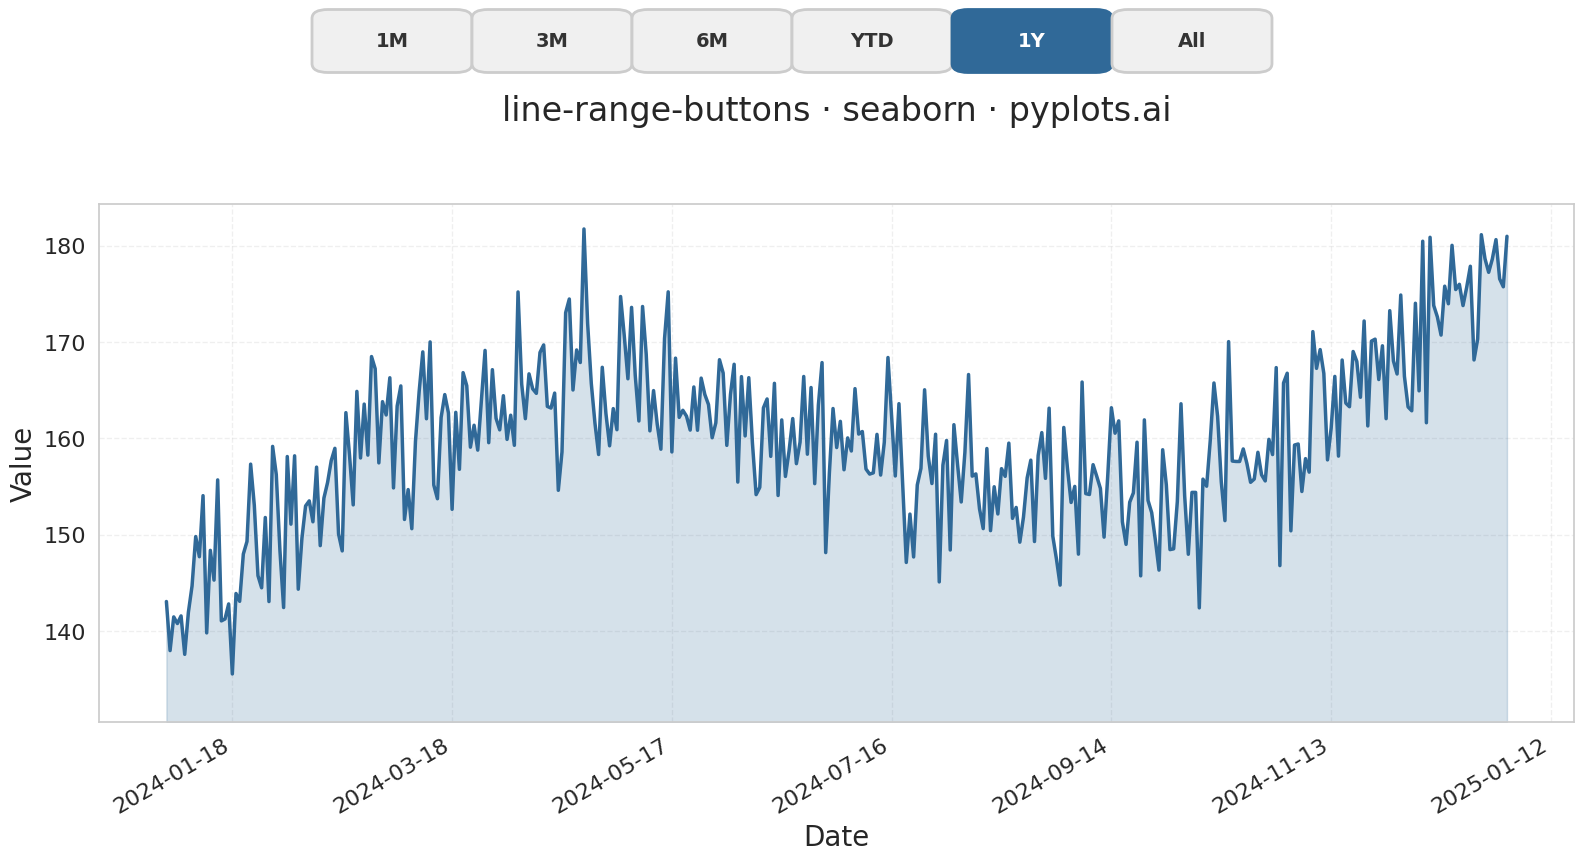

Here is the Python script that generated this plot:
""" pyplots.ai
line-range-buttons: Line Chart with Range Selector Buttons
Library: seaborn 0.13.2 | Python 3.13.11
Quality: 91/100 | Created: 2026-01-20
"""

import matplotlib.patches as mpatches
import matplotlib.pyplot as plt
import numpy as np
import pandas as pd
import seaborn as sns


# Set seaborn style
sns.set_theme(style="whitegrid")

# Generate 2 years of daily data
np.random.seed(42)
dates = pd.date_range(start="2023-01-01", end="2024-12-31", freq="D")
n_days = len(dates)

# Create realistic time series with trend and seasonality
trend = np.linspace(100, 180, n_days)
seasonality = 15 * np.sin(np.linspace(0, 4 * np.pi, n_days))
noise = np.random.normal(0, 5, n_days)
values = trend + seasonality + noise

df = pd.DataFrame({"date": dates, "value": values})

# Filter to show 1Y range (as the "active" selection)
end_date = dates[-1]
start_date = end_date - pd.DateOffset(years=1)
df_filtered = df[df["date"] >= start_date].copy()

# Create figure with extra space at top for buttons
fig, ax = plt.subplots(figsize=(16, 9))
plt.subplots_adjust(top=0.85)

# Plot line chart
sns.lineplot(data=df_filtered, x="date", y="value", ax=ax, linewidth=2.5, color="#306998")

# Style the plot
ax.set_xlabel("Date", fontsize=20)
ax.set_ylabel("Value", fontsize=20)
ax.set_title("line-range-buttons · seaborn · pyplots.ai", fontsize=24, pad=60)
ax.tick_params(axis="both", labelsize=16)
ax.grid(True, alpha=0.3, linestyle="--")

# Fill area under the line (from y-axis minimum for better visual)
y_min = df_filtered["value"].min() - 5
ax.fill_between(df_filtered["date"], y_min, df_filtered["value"], alpha=0.2, color="#306998")
ax.set_ylim(bottom=y_min)

# Add range selector buttons as visual elements
buttons = ["1M", "3M", "6M", "YTD", "1Y", "All"]
active_button = "1Y"

# Button positioning
button_y = 0.92
button_width = 0.08
button_height = 0.05
button_spacing = 0.02
total_width = len(buttons) * button_width + (len(buttons) - 1) * button_spacing
start_x = 0.5 - total_width / 2

for i, btn_text in enumerate(buttons):
    x_pos = start_x + i * (button_width + button_spacing)

    # Determine button style
    if btn_text == active_button:
        facecolor = "#306998"
        textcolor = "white"
        edgecolor = "#306998"
    else:
        facecolor = "#f0f0f0"
        textcolor = "#333333"
        edgecolor = "#cccccc"

    # Create button rectangle
    btn = mpatches.FancyBboxPatch(
        (x_pos, button_y - button_height / 2),
        button_width,
        button_height,
        boxstyle="round,pad=0.01,rounding_size=0.01",
        facecolor=facecolor,
        edgecolor=edgecolor,
        linewidth=2,
        transform=fig.transFigure,
    )
    fig.patches.append(btn)

    # Add button text
    fig.text(
        x_pos + button_width / 2,
        button_y,
        btn_text,
        ha="center",
        va="center",
        fontsize=14,
        fontweight="bold",
        color=textcolor,
    )

# Format x-axis dates
ax.xaxis.set_major_locator(plt.MaxNLocator(8))
fig.autofmt_xdate(rotation=30)

plt.tight_layout(rect=[0, 0, 1, 0.88])
plt.savefig("plot.png", dpi=300, bbox_inches="tight")
